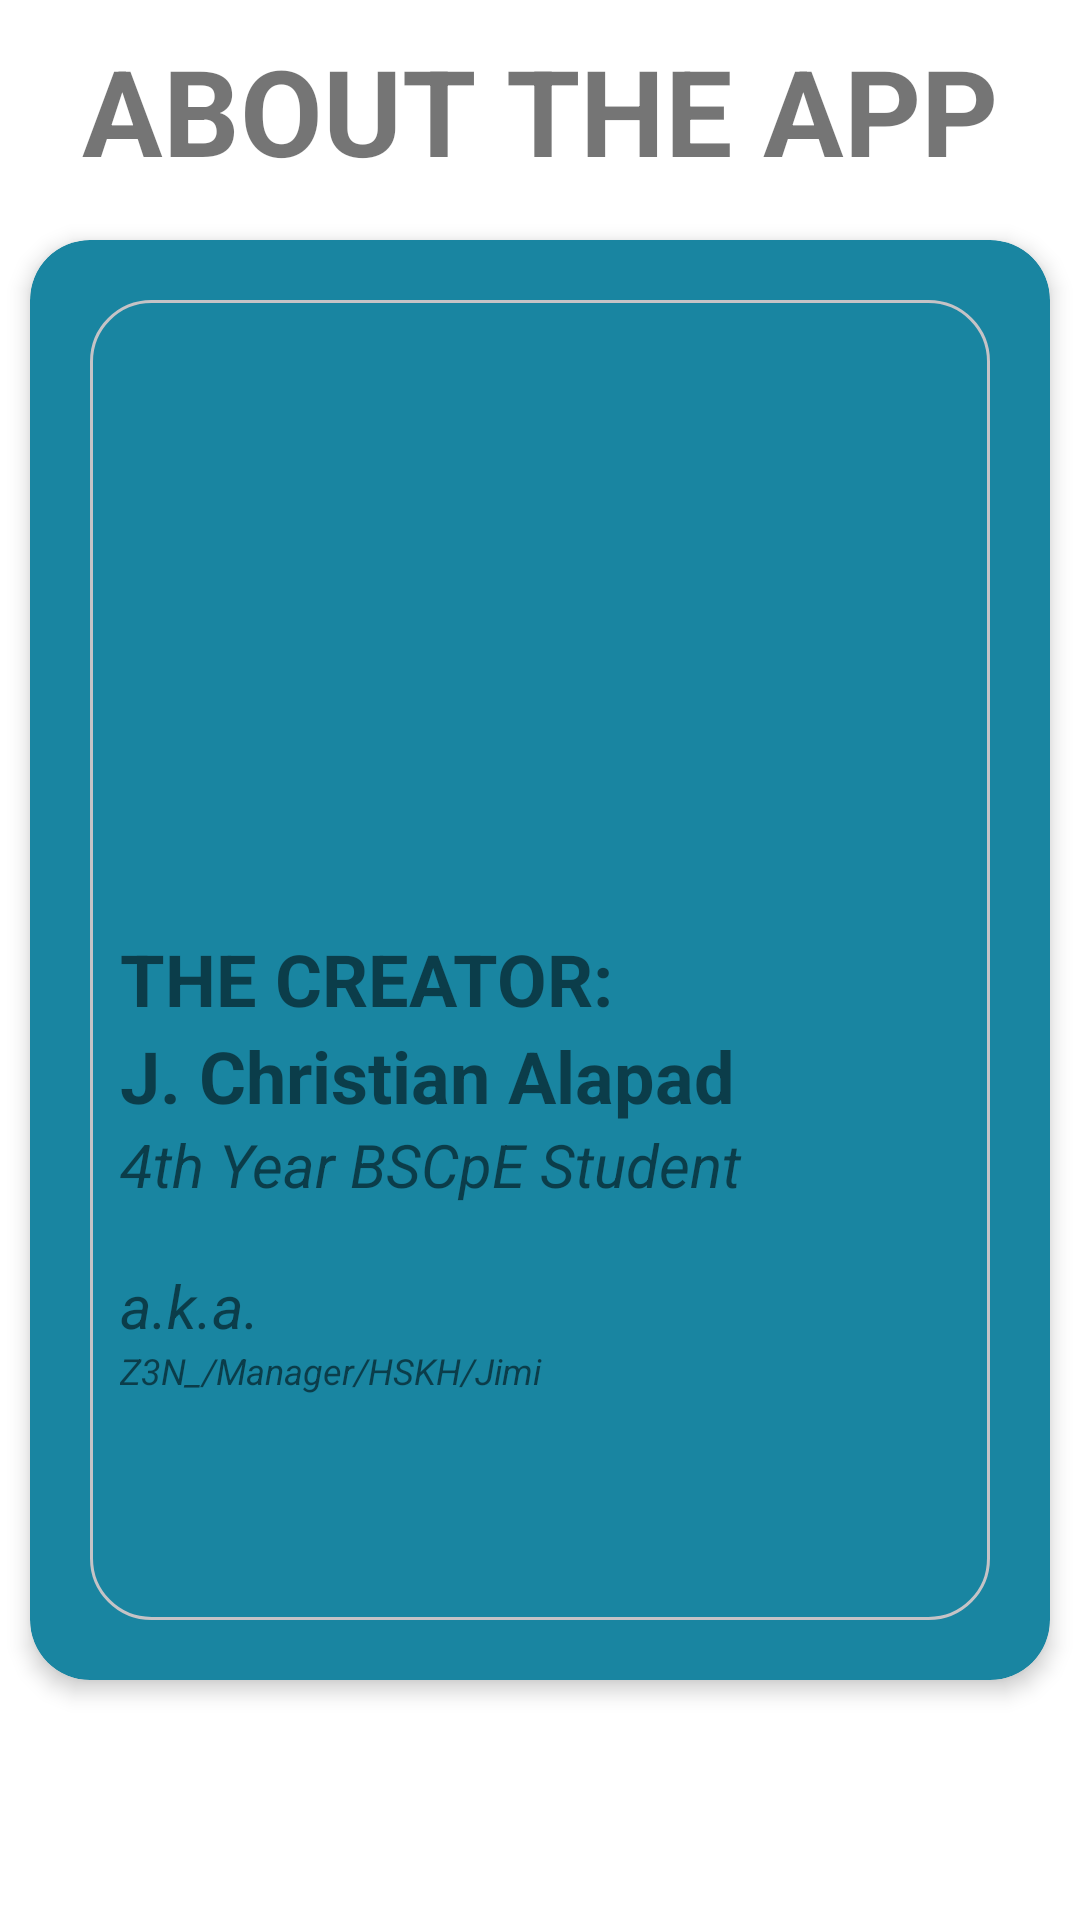

Android layout source for this screen:
<!-- AndroidManifest.xml: application theme Theme.BioPinStats -->
<!-- res/layout/fragment_about.xml -->
<?xml version="1.0" encoding="utf-8"?>
<layout xmlns:android="http://schemas.android.com/apk/res/android"
    xmlns:tools="http://schemas.android.com/tools"
    xmlns:app="http://schemas.android.com/apk/res-auto"
    tools:context=".main.AboutFragment">

    <androidx.constraintlayout.widget.ConstraintLayout
        android:layout_width="match_parent"
        android:layout_height="match_parent">

        <com.google.android.material.textview.MaterialTextView
            android:layout_width="match_parent"
            android:layout_height="wrap_content"
            app:layout_constraintTop_toTopOf="parent"
            app:layout_constraintStart_toStartOf="parent"
            android:layout_marginTop="10dp"
            android:gravity="center"
            android:textSize="40sp"
            android:textStyle="bold"
            android:text="@string/about_the_app"/>

            <com.google.android.material.card.MaterialCardView
                android:layout_width="match_parent"
                android:layout_height="match_parent"
                app:layout_constraintTop_toTopOf="parent"
                app:layout_constraintStart_toStartOf="parent"
                android:layout_marginHorizontal="10dp"
                android:layout_marginVertical="80dp"
                android:backgroundTint="@color/blue_munsell"
                app:cardElevation="4dp"
                app:cardCornerRadius="20dp">

                <LinearLayout
                    android:layout_width="match_parent"
                    android:layout_height="match_parent"
                    android:background="@drawable/border"
                    android:layout_marginVertical="20dp"
                    android:layout_marginHorizontal="20dp"
                    android:orientation="vertical">

                    <com.google.android.material.imageview.ShapeableImageView
                        android:layout_width="160dp"
                        android:layout_height="160dp"
                        android:layout_marginVertical="20dp"
                        app:srcCompat="@drawable/dall_e_image1" />

                    <com.google.android.material.textview.MaterialTextView
                        android:layout_width="match_parent"
                        android:layout_height="wrap_content"
                        android:text="@string/the_creator"
                        android:textSize="24sp"
                        android:textStyle="bold"/>
                    <com.google.android.material.textview.MaterialTextView
                        android:layout_width="match_parent"
                        android:layout_height="wrap_content"
                        android:text="@string/j_christian_alapad"
                        android:textSize="24sp"
                        android:textStyle="bold"/>
                    <com.google.android.material.textview.MaterialTextView
                        android:layout_width="match_parent"
                        android:layout_height="wrap_content"
                        android:layout_marginBottom="20dp"
                        android:text="@string/_4th_year_bscpe_student"
                        android:textSize="20sp"
                        android:textStyle="italic"/>

                    <com.google.android.material.textview.MaterialTextView
                        android:layout_width="match_parent"
                        android:layout_height="wrap_content"
                        android:text="@string/a_k_a"
                        android:textSize="20sp"
                        android:textStyle="italic"/>
                    <com.google.android.material.textview.MaterialTextView
                        android:layout_width="match_parent"
                        android:layout_height="wrap_content"
                        android:text="@string/z3n_manager_hskh_jimi"
                        android:textSize="12sp"
                        android:textStyle="italic"/>

                </LinearLayout>
            </com.google.android.material.card.MaterialCardView>
    </androidx.constraintlayout.widget.ConstraintLayout>
</layout>
<!-- resources referenced by this layout -->
<resources>
  <color name="blue_munsell">#FF1985A1</color>
  <!-- drawable border (drawable) -->
  <?xml version="1.0" encoding="UTF-8"?>
  <shape xmlns:android="http://schemas.android.com/apk/res/android" android:shape="rectangle">
      <corners android:radius="20dp"/>
      <padding android:left="10dp" android:right="10dp" android:top="10dp" android:bottom="10dp"/>
      <stroke android:width="1dp" android:color="@color/silver"/>
  </shape>
  <string name="_4th_year_bscpe_student">4th Year BSCpE Student</string>
  <string name="a_k_a">a.k.a.</string>
  <string name="about_the_app">ABOUT THE APP</string>
  <string name="j_christian_alapad">J. Christian Alapad</string>
  <string name="the_creator">THE CREATOR:</string>
  <string name="z3n_manager_hskh_jimi">Z3N_/Manager/HSKH/Jimi</string>
  <style name="Theme.BioPinStats" parent="Theme.MaterialComponents.DayNight.DarkActionBar">
          
          <item name="colorPrimary">@color/purple_500</item>
          <item name="colorPrimaryVariant">@color/purple_700</item>
          <item name="colorOnPrimary">@color/white</item>
          
          <item name="colorSecondary">@color/teal_200</item>
          <item name="colorSecondaryVariant">@color/teal_700</item>
          <item name="colorOnSecondary">@color/black</item>
          
          <item name="android:statusBarColor">?attr/colorPrimaryVariant</item>
          
      </style>
  <color name="silver">#FFC5C3C6</color>
  <color name="purple_500">#FF6200EE</color>
  <color name="purple_700">#FF3700B3</color>
  <color name="white">#FFFFFFFF</color>
  <color name="teal_200">#FF03DAC5</color>
  <color name="teal_700">#FF018786</color>
  <color name="black">#FF000000</color>
</resources>
